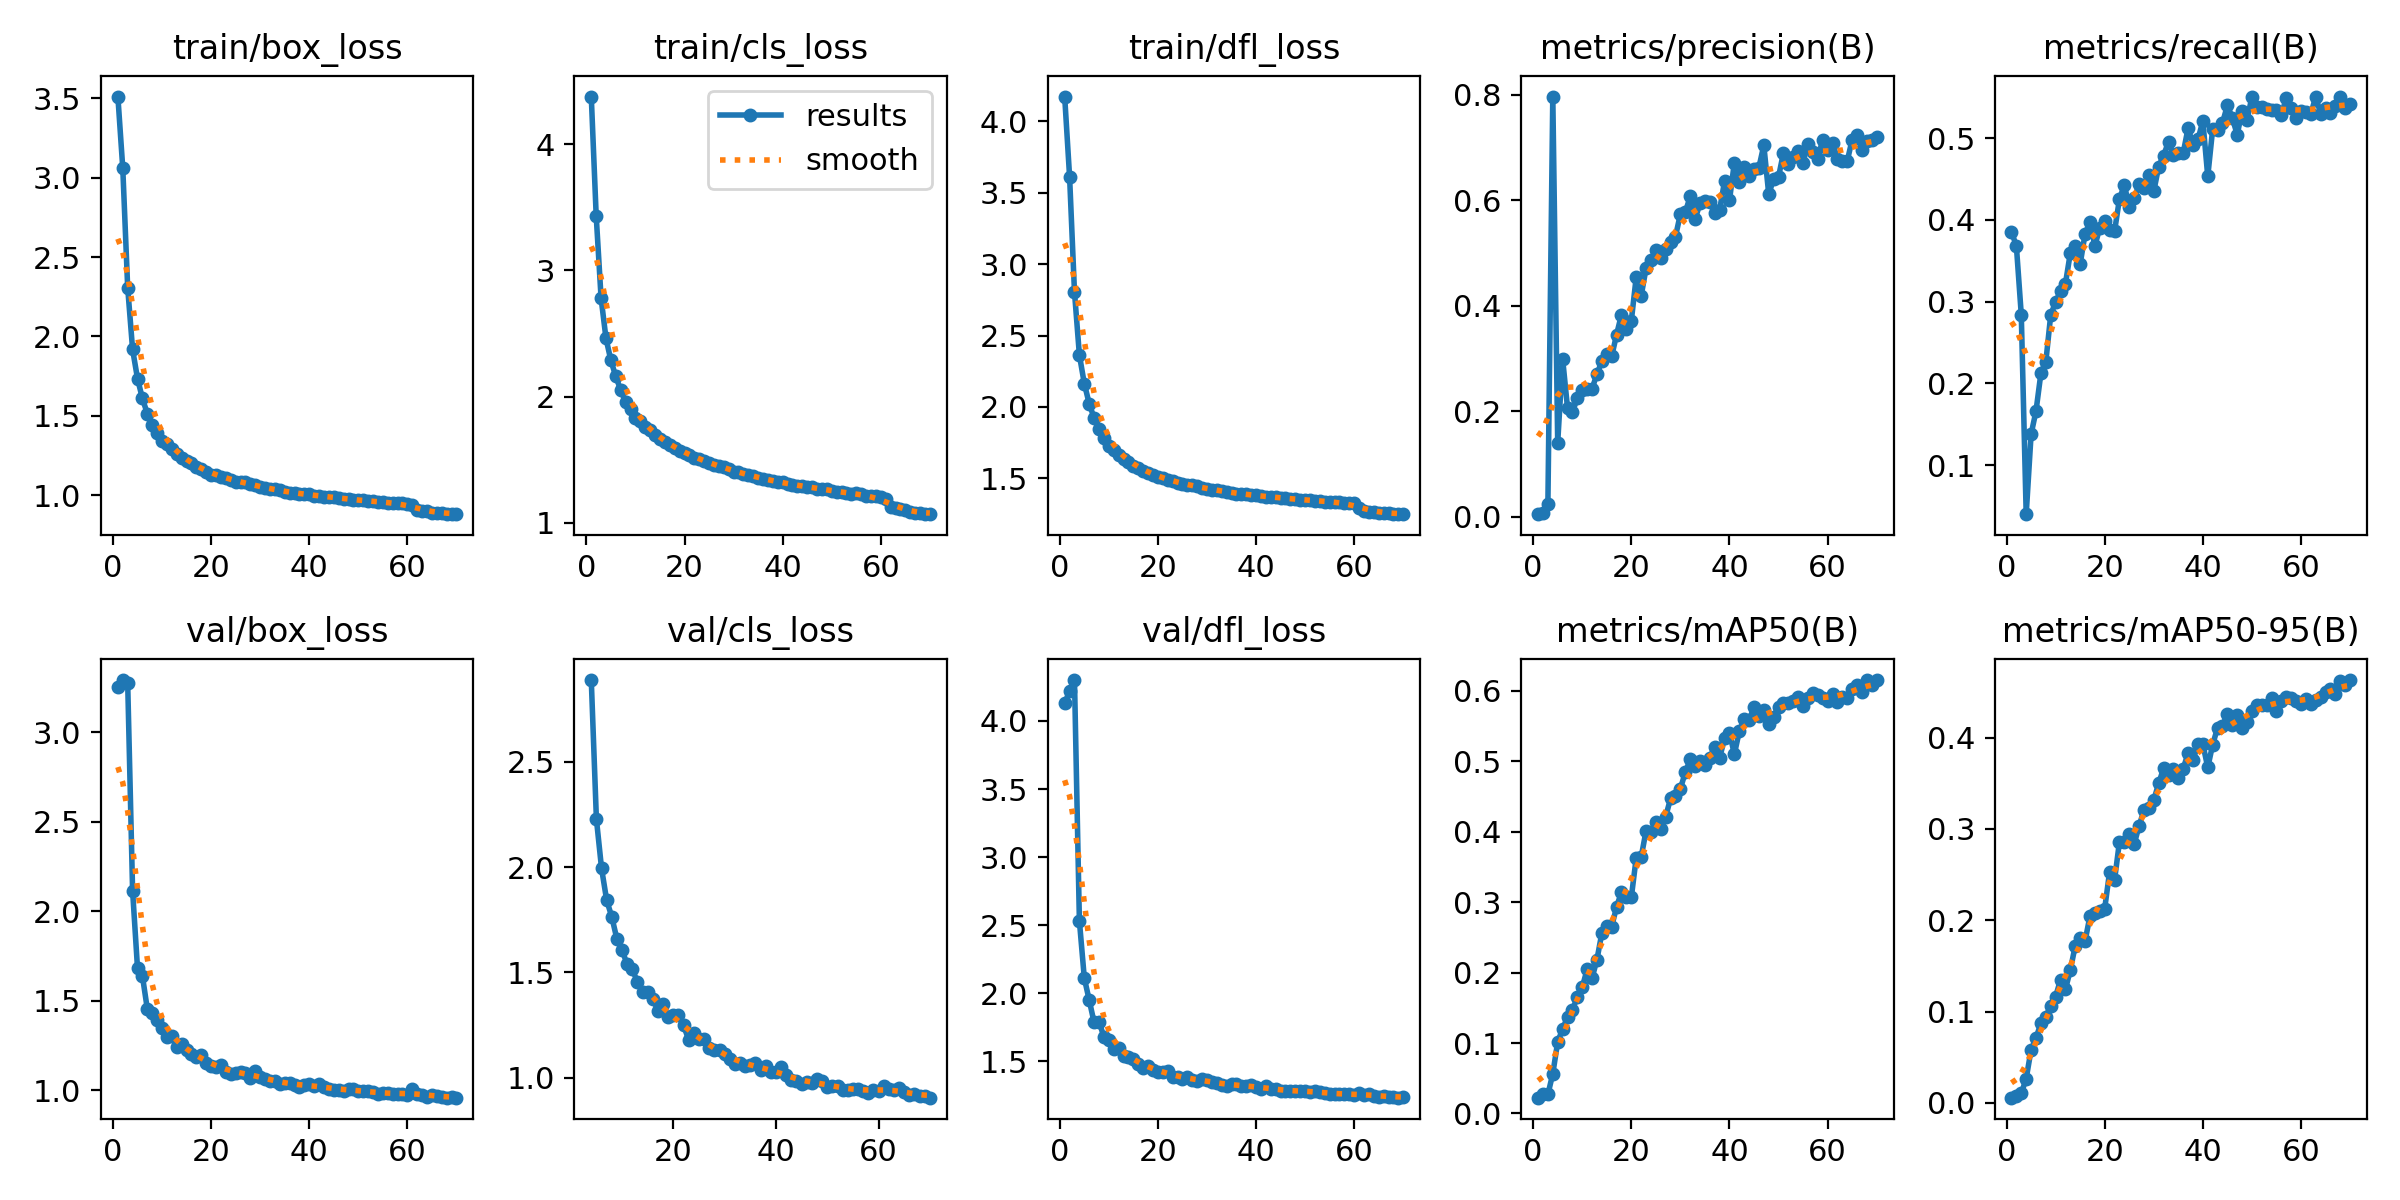

The data file committed next to this chart (first rows):
epoch, train/box_loss, train/cls_loss, train/dfl_loss, metrics/precision(B), metrics/recall(B), metrics/mAP50(B), metrics/mAP50-95(B), val/box_loss, val/cls_loss, val/dfl_loss, lr/pg0, lr/pg1, lr/pg2
1, 3.511, 4.378, 4.173, 0.00458, 0.3857, 0.02236, 0.00569, 3.252, inf, 4.128, 0.0002909, 0.0002909, 0.0002909
2, 3.059, 3.435, 3.613, 0.00614, 0.368, 0.02691, 0.00779, 3.29, inf, 4.22, 0.0005825, 0.0005825, 0.0005825
3, 2.307, 2.781, 2.804, 0.02357, 0.284, 0.02697, 0.01034, 3.275, inf, 4.301, 0.0008656, 0.0008656, 0.0008656
4, 1.917, 2.461, 2.363, 0.7967, 0.04019, 0.05637, 0.02667, 2.113, 2.888, 2.531, 0.0008704, 0.0008704, 0.0008704
5, 1.734, 2.286, 2.164, 0.1402, 0.138, 0.1016, 0.05811, 1.682, 2.228, 2.112, 0.0008704, 0.0008704, 0.0008704
6, 1.609, 2.159, 2.023, 0.2993, 0.1663, 0.1198, 0.07069, 1.638, 1.994, 1.949, 0.0008576, 0.0008576, 0.0008576
7, 1.513, 2.051, 1.922, 0.2063, 0.2126, 0.1368, 0.08763, 1.454, 1.843, 1.785, 0.0008447, 0.0008447, 0.0008447
8, 1.442, 1.957, 1.843, 0.1985, 0.2266, 0.1471, 0.0945, 1.43, 1.764, 1.791, 0.0008319, 0.0008319, 0.0008319
9, 1.393, 1.902, 1.782, 0.2242, 0.2838, 0.1653, 0.1062, 1.392, 1.658, 1.679, 0.000819, 0.000819, 0.000819
10, 1.343, 1.832, 1.726, 0.2409, 0.2999, 0.1789, 0.1165, 1.35, 1.605, 1.657, 0.0008062, 0.0008062, 0.0008062
11, 1.324, 1.807, 1.7, 0.242, 0.3127, 0.2047, 0.1349, 1.297, 1.539, 1.591, 0.0007933, 0.0007933, 0.0007933
12, 1.29, 1.755, 1.663, 0.2424, 0.3222, 0.1921, 0.1244, 1.304, 1.515, 1.599, 0.0007804, 0.0007804, 0.0007804
13, 1.259, 1.732, 1.636, 0.2705, 0.3599, 0.2185, 0.1457, 1.241, 1.454, 1.536, 0.0007676, 0.0007676, 0.0007676
14, 1.235, 1.697, 1.612, 0.2944, 0.3682, 0.2563, 0.1722, 1.255, 1.406, 1.534, 0.0007547, 0.0007547, 0.0007547
15, 1.216, 1.665, 1.588, 0.3081, 0.3461, 0.2657, 0.1801, 1.224, 1.408, 1.514, 0.0007419, 0.0007419, 0.0007419
16, 1.2, 1.641, 1.572, 0.3038, 0.3831, 0.2654, 0.1774, 1.2, 1.374, 1.478, 0.000729, 0.000729, 0.000729
17, 1.176, 1.616, 1.554, 0.3453, 0.3976, 0.2932, 0.2047, 1.183, 1.319, 1.449, 0.0007162, 0.0007162, 0.0007162
18, 1.164, 1.593, 1.54, 0.3832, 0.3682, 0.3147, 0.2085, 1.195, 1.351, 1.467, 0.0007033, 0.0007033, 0.0007033
19, 1.146, 1.568, 1.527, 0.3563, 0.3906, 0.307, 0.2098, 1.151, 1.286, 1.437, 0.0006905, 0.0006905, 0.0006905
20, 1.129, 1.554, 1.51, 0.3711, 0.3986, 0.3067, 0.2129, 1.136, 1.3, 1.421, 0.0006776, 0.0006776, 0.0006776
21, 1.128, 1.538, 1.5, 0.4545, 0.3872, 0.3629, 0.2532, 1.128, 1.298, 1.42, 0.0006647, 0.0006647, 0.0006647
22, 1.113, 1.517, 1.488, 0.418, 0.3859, 0.3636, 0.2437, 1.143, 1.248, 1.43, 0.0006519, 0.0006519, 0.0006519
23, 1.108, 1.504, 1.48, 0.4708, 0.4255, 0.4011, 0.2859, 1.1, 1.178, 1.385, 0.000639, 0.000639, 0.000639
24, 1.096, 1.489, 1.47, 0.4858, 0.4427, 0.3994, 0.2862, 1.091, 1.214, 1.383, 0.0006262, 0.0006262, 0.0006262
25, 1.084, 1.472, 1.461, 0.5051, 0.4163, 0.4135, 0.295, 1.098, 1.185, 1.373, 0.0006133, 0.0006133, 0.0006133
26, 1.081, 1.46, 1.454, 0.491, 0.4263, 0.4044, 0.2834, 1.101, 1.183, 1.385, 0.0006005, 0.0006005, 0.0006005
27, 1.08, 1.448, 1.452, 0.508, 0.4435, 0.4214, 0.3032, 1.096, 1.141, 1.363, 0.0005876, 0.0005876, 0.0005876
28, 1.07, 1.439, 1.443, 0.521, 0.4389, 0.4472, 0.3206, 1.071, 1.134, 1.354, 0.0005747, 0.0005747, 0.0005747
29, 1.06, 1.424, 1.434, 0.5311, 0.4555, 0.4501, 0.3227, 1.105, 1.132, 1.371, 0.0005619, 0.0005619, 0.0005619
30, 1.048, 1.405, 1.423, 0.5738, 0.4351, 0.4612, 0.3317, 1.075, 1.111, 1.364, 0.000549, 0.000549, 0.000549
31, 1.045, 1.4, 1.42, 0.5769, 0.4653, 0.4842, 0.3499, 1.063, 1.089, 1.349, 0.0005362, 0.0005362, 0.0005362
32, 1.038, 1.386, 1.418, 0.6075, 0.4788, 0.5028, 0.3664, 1.053, 1.066, 1.338, 0.0005233, 0.0005233, 0.0005233
33, 1.036, 1.378, 1.411, 0.564, 0.4957, 0.4929, 0.3594, 1.053, 1.072, 1.327, 0.0005105, 0.0005105, 0.0005105
34, 1.029, 1.373, 1.406, 0.5941, 0.4792, 0.5009, 0.3654, 1.034, 1.057, 1.316, 0.0004976, 0.0004976, 0.0004976
35, 1.022, 1.357, 1.399, 0.5987, 0.4822, 0.4945, 0.3563, 1.042, 1.059, 1.336, 0.0004848, 0.0004848, 0.0004848
36, 1.015, 1.345, 1.393, 0.5976, 0.4821, 0.5048, 0.366, 1.041, 1.07, 1.33, 0.0004719, 0.0004719, 0.0004719
37, 1.013, 1.34, 1.392, 0.5755, 0.5125, 0.5208, 0.3834, 1.028, 1.034, 1.317, 0.000459, 0.000459, 0.000459
38, 1.008, 1.327, 1.387, 0.5818, 0.4914, 0.505, 0.3751, 1.019, 1.053, 1.319, 0.0004462, 0.0004462, 0.0004462
39, 1.006, 1.324, 1.384, 0.6361, 0.4984, 0.5325, 0.3934, 1.027, 1.025, 1.323, 0.0004333, 0.0004333, 0.0004333
40, 1.005, 1.322, 1.381, 0.5997, 0.521, 0.5408, 0.3929, 1.033, 1.026, 1.308, 0.0004205, 0.0004205, 0.0004205
41, 0.9952, 1.306, 1.374, 0.6714, 0.4532, 0.5101, 0.3674, 1.021, 1.052, 1.298, 0.0004076, 0.0004076, 0.0004076
42, 0.9922, 1.298, 1.373, 0.6348, 0.5111, 0.5425, 0.3924, 1.034, 1.011, 1.322, 0.0003948, 0.0003948, 0.0003948
43, 0.99, 1.294, 1.367, 0.6633, 0.5098, 0.5603, 0.4108, 1.02, 0.9904, 1.299, 0.0003819, 0.0003819, 0.0003819
44, 0.989, 1.293, 1.37, 0.6467, 0.5186, 0.558, 0.413, 1.006, 0.9844, 1.294, 0.000369, 0.000369, 0.000369
45, 0.9892, 1.284, 1.364, 0.6592, 0.5401, 0.5772, 0.4261, 1.001, 0.9685, 1.28, 0.0003562, 0.0003562, 0.0003562
46, 0.984, 1.282, 1.361, 0.662, 0.525, 0.5641, 0.4141, 1.002, 0.9797, 1.281, 0.0003433, 0.0003433, 0.0003433
47, 0.9764, 1.27, 1.355, 0.7043, 0.5043, 0.5732, 0.4251, 0.9971, 0.9757, 1.279, 0.0003305, 0.0003305, 0.0003305
48, 0.9723, 1.265, 1.354, 0.612, 0.5334, 0.5529, 0.4108, 1.008, 0.9931, 1.283, 0.0003176, 0.0003176, 0.0003176
49, 0.9702, 1.266, 1.351, 0.6395, 0.5222, 0.5634, 0.4177, 1.009, 0.9829, 1.282, 0.0003048, 0.0003048, 0.0003048
50, 0.9656, 1.252, 1.348, 0.6442, 0.5506, 0.5771, 0.4288, 0.9942, 0.954, 1.284, 0.0002919, 0.0002919, 0.0002919
51, 0.9658, 1.242, 1.346, 0.6899, 0.5381, 0.5831, 0.4356, 0.9941, 0.9605, 1.277, 0.0002791, 0.0002791, 0.0002791
52, 0.9622, 1.246, 1.345, 0.6696, 0.5376, 0.583, 0.4363, 0.9934, 0.9602, 1.281, 0.0002662, 0.0002662, 0.0002662
53, 0.9625, 1.237, 1.344, 0.6825, 0.5352, 0.5855, 0.4363, 0.989, 0.9421, 1.278, 0.0002534, 0.0002534, 0.0002534
54, 0.9579, 1.227, 1.338, 0.6937, 0.5345, 0.5919, 0.4438, 0.9795, 0.9404, 1.268, 0.0002405, 0.0002405, 0.0002405
55, 0.9542, 1.234, 1.336, 0.6715, 0.5341, 0.5782, 0.429, 0.9846, 0.9471, 1.26, 0.0002276, 0.0002276, 0.0002276
56, 0.9525, 1.224, 1.335, 0.7076, 0.5284, 0.5905, 0.4406, 0.9839, 0.9466, 1.257, 0.0002148, 0.0002148, 0.0002148
57, 0.9503, 1.215, 1.333, 0.6916, 0.5494, 0.5975, 0.4448, 0.9791, 0.9371, 1.257, 0.0002019, 0.0002019, 0.0002019
58, 0.9498, 1.213, 1.331, 0.6787, 0.5367, 0.594, 0.4435, 0.9762, 0.9271, 1.262, 0.0001891, 0.0001891, 0.0001891
59, 0.9487, 1.213, 1.329, 0.7151, 0.5241, 0.5897, 0.4398, 0.9804, 0.9404, 1.257, 0.0001762, 0.0001762, 0.0001762
60, 0.9449, 1.204, 1.329, 0.6944, 0.5338, 0.5851, 0.4366, 0.974, 0.9362, 1.253, 0.0001634, 0.0001634, 0.0001634
... 10 more rows
